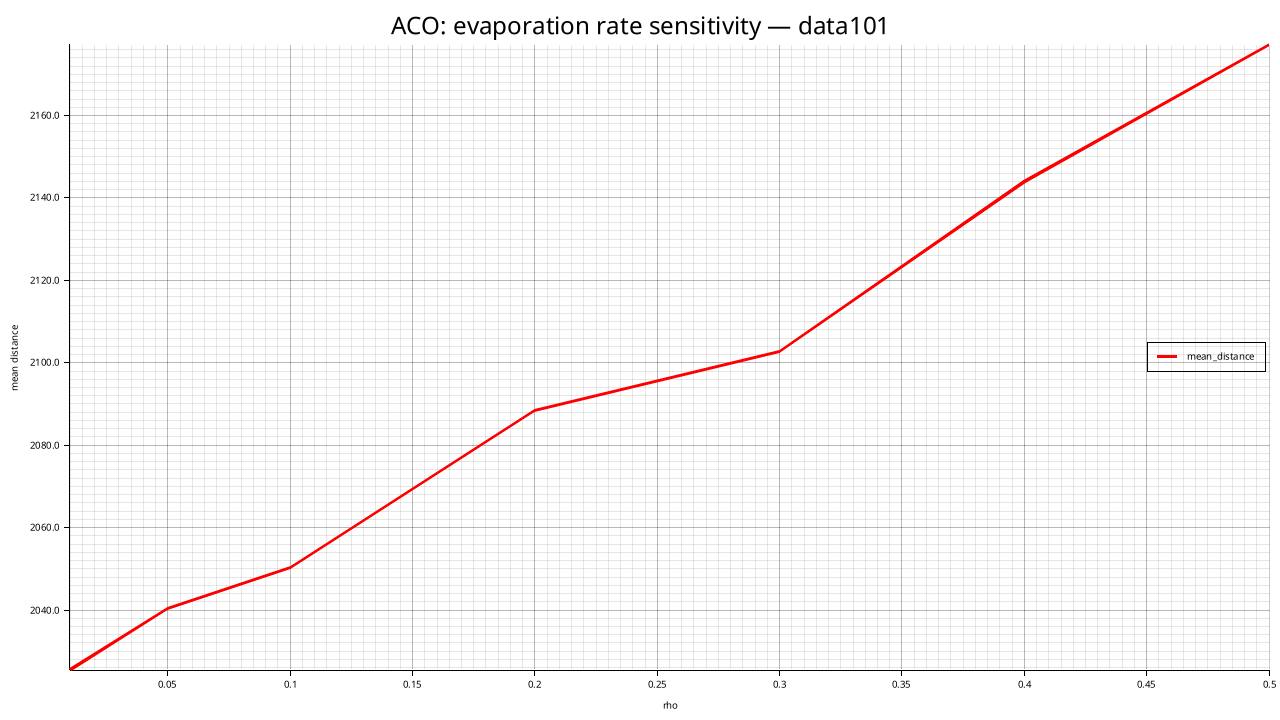

The data file committed next to this chart (first rows):
rho, mean_distance, std_distance, feasible_rate, mean_elapsed_ms
0.01, 2025, 31.01, 0.000, 24608
0.05, 2040, 24.15, 0.000, 23795
0.1, 2050, 29.33, 0.000, 18203
0.2, 2088, 16.97, 0.000, 16691
0.3, 2103, 36.37, 0.000, 18805
0.4, 2144, 35.39, 0.000, 21001
0.5, 2177, 35.38, 0.000, 17118
